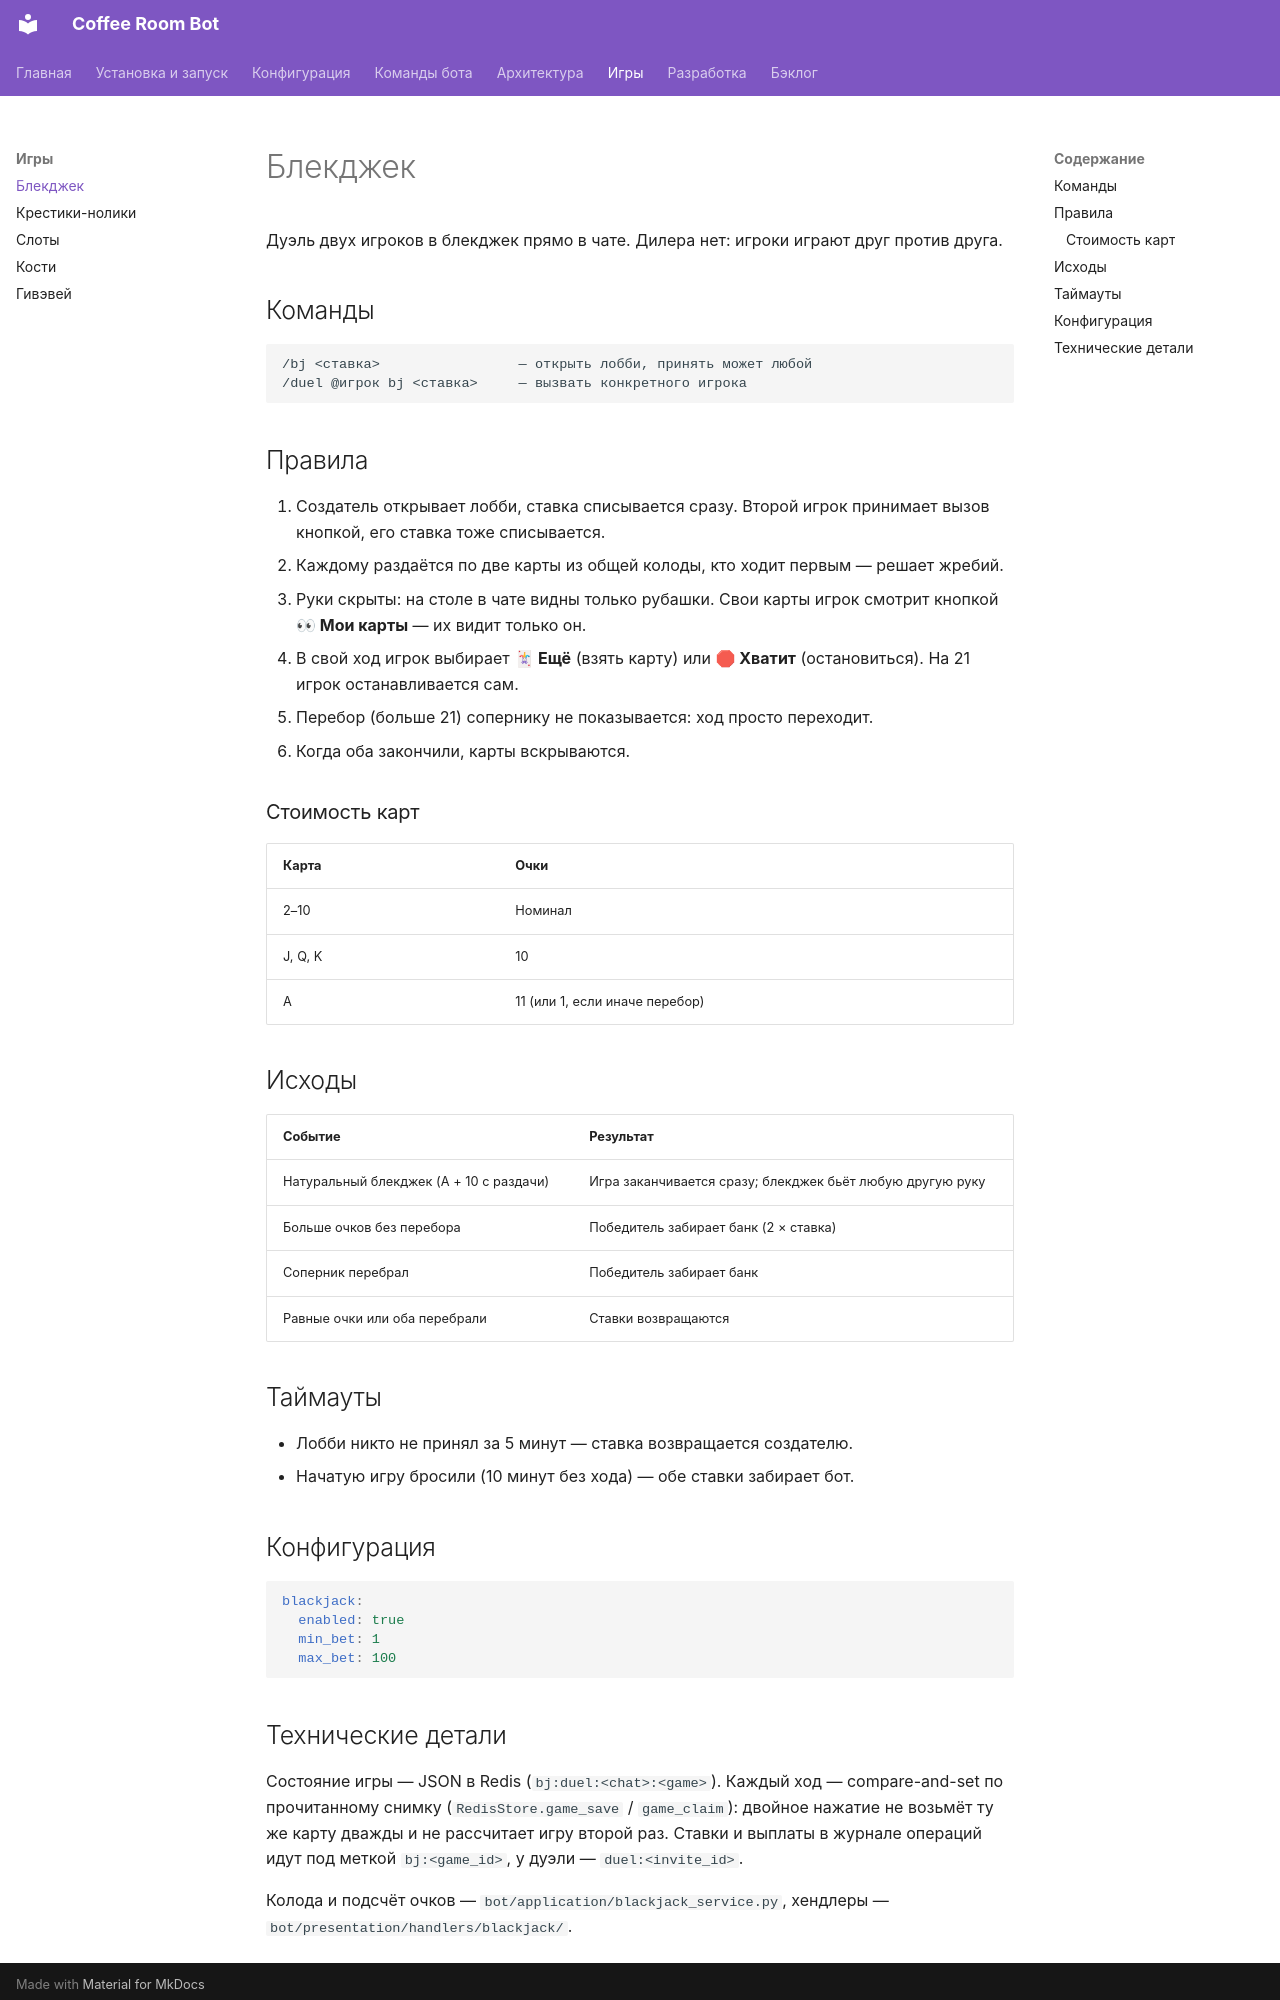

repository: Cu63/coffee_room_bot · page: games/blackjack/index.html · generator: mkdocs

# Блекджек

Дуэль двух игроков в блекджек прямо в чате. Дилера нет: игроки играют друг против друга.

## Команды

```
/bj <ставка>                 — открыть лобби, принять может любой
/duel @игрок bj <ставка>     — вызвать конкретного игрока
```

## Правила

1. Создатель открывает лобби, ставка списывается сразу. Второй игрок принимает вызов кнопкой, его ставка тоже списывается.
2. Каждому раздаётся по две карты из общей колоды, кто ходит первым — решает жребий.
3. Руки скрыты: на столе в чате видны только рубашки. Свои карты игрок смотрит кнопкой **👀 Мои карты** — их видит только он.
4. В свой ход игрок выбирает **🃏 Ещё** (взять карту) или **🛑 Хватит** (остановиться). На 21 игрок останавливается сам.
5. Перебор (больше 21) сопернику не показывается: ход просто переходит.
6. Когда оба закончили, карты вскрываются.

### Стоимость карт

| Карта | Очки |
|-------|------|
| 2–10  | Номинал |
| J, Q, K | 10 |
| A | 11 (или 1, если иначе перебор) |

## Исходы

| Событие | Результат |
|---------|-----------|
| Натуральный блекджек (A + 10 с раздачи) | Игра заканчивается сразу; блекджек бьёт любую другую руку |
| Больше очков без перебора | Победитель забирает банк (2 × ставка) |
| Соперник перебрал | Победитель забирает банк |
| Равные очки или оба перебрали | Ставки возвращаются |

## Таймауты

- Лобби никто не принял за 5 минут — ставка возвращается создателю.
- Начатую игру бросили (10 минут без хода) — обе ставки забирает бот.

## Конфигурация

```yaml
blackjack:
  enabled: true
  min_bet: 1
  max_bet: 100
```
